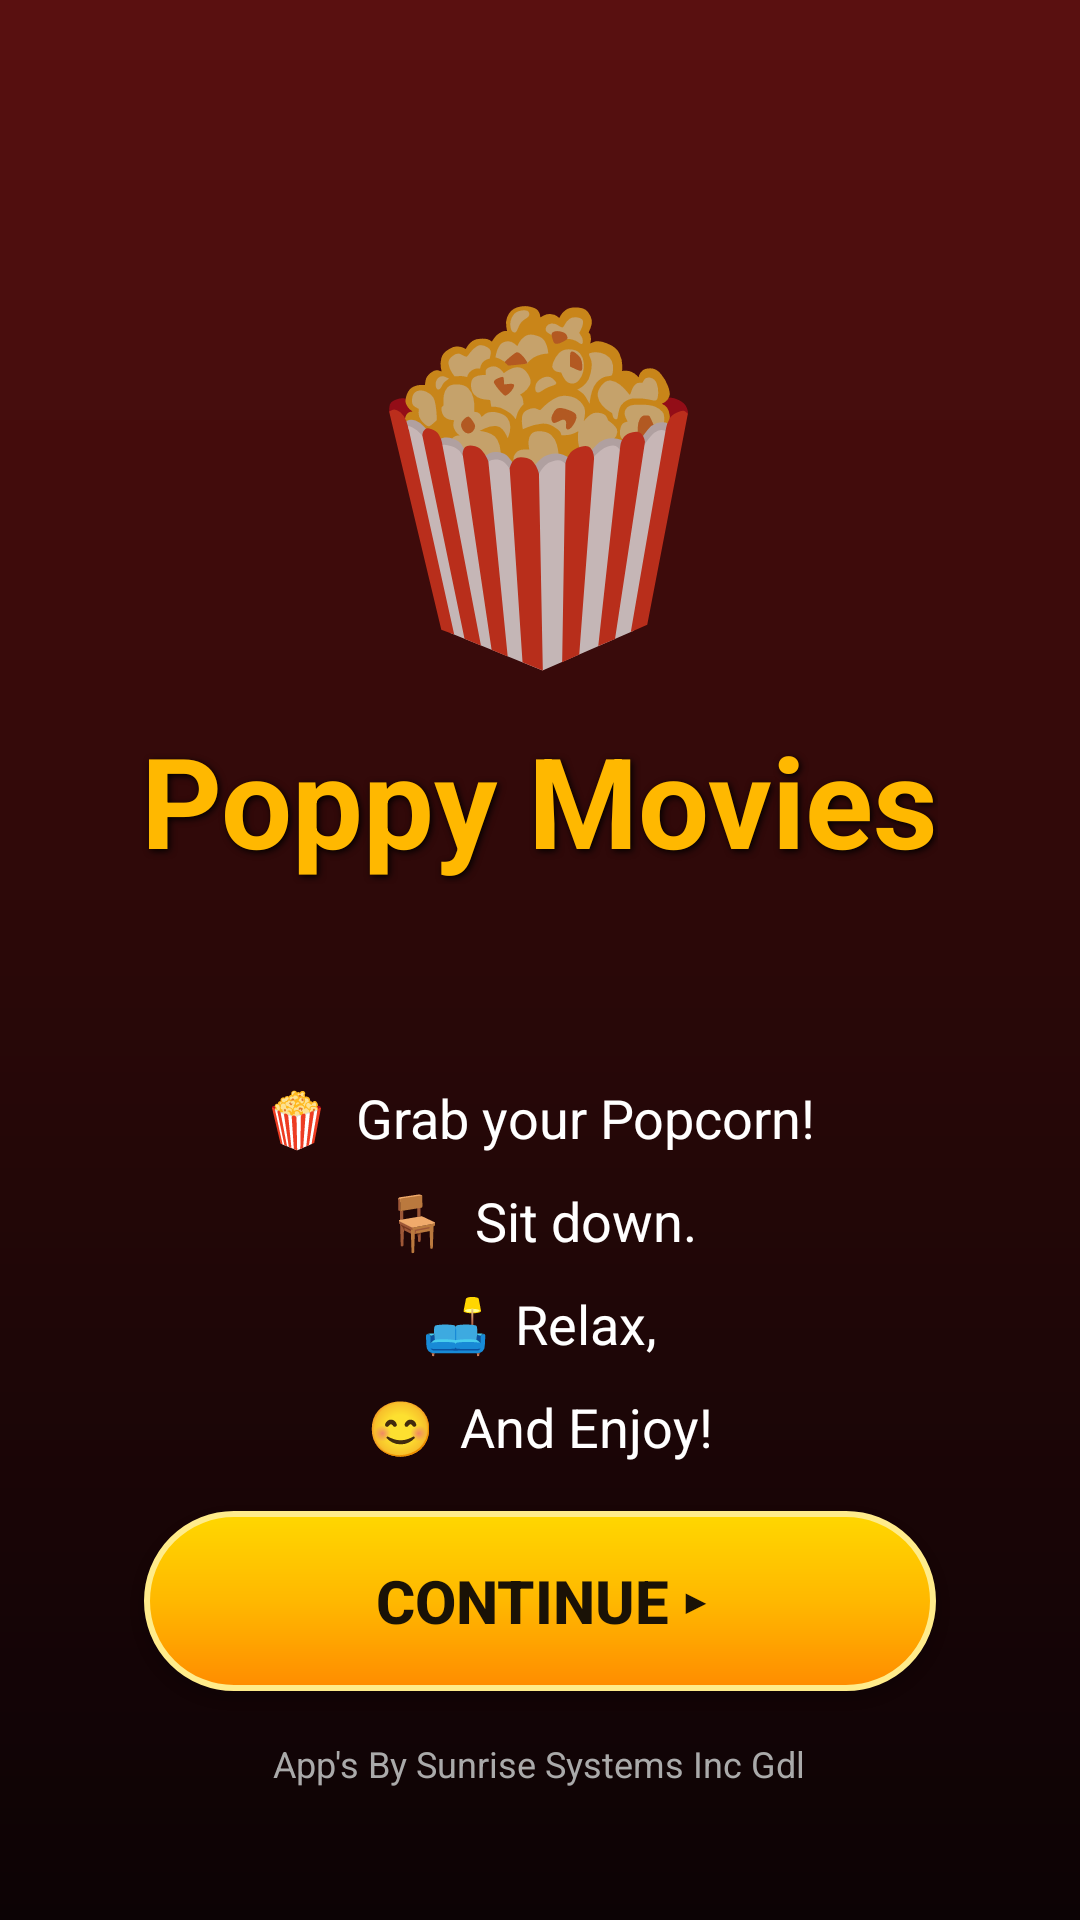

Here is an Android app screen rendered from its layout file. Give the layout XML and the strings, colors and styles it references.
<!-- AndroidManifest.xml: application theme Theme.Poppy -->
<!-- res/layout/activity_welcome.xml -->
<?xml version="1.0" encoding="utf-8"?>
<FrameLayout xmlns:android="http://schemas.android.com/apk/res/android"
    android:layout_width="match_parent"
    android:layout_height="match_parent"
    android:background="@drawable/cinema_bg">

    <LinearLayout
        android:layout_width="match_parent"
        android:layout_height="match_parent"
        android:orientation="vertical"
        android:gravity="center_horizontal"
        android:padding="24dp">

        
        <TextView
            android:id="@+id/popcornEmoji"
            android:layout_width="wrap_content"
            android:layout_height="wrap_content"
            android:layout_marginTop="60dp"
            android:text="🍿"
            android:textSize="110sp" />

        
        <TextView
            android:id="@+id/titleText"
            android:layout_width="wrap_content"
            android:layout_height="wrap_content"
            android:layout_marginTop="8dp"
            android:text="Poppy Movies"
            android:textColor="#FFB800"
            android:textSize="42sp"
            android:textStyle="bold"
            android:shadowColor="#000000"
            android:shadowDx="2"
            android:shadowDy="2"
            android:shadowRadius="6" />

        <View
            android:layout_width="0dp"
            android:layout_height="0dp"
            android:layout_weight="1" />

        
        <LinearLayout
            android:id="@+id/bottomSection"
            android:layout_width="match_parent"
            android:layout_height="wrap_content"
            android:orientation="vertical"
            android:gravity="center_horizontal"
            android:layout_marginBottom="16dp">

            <TextView
                android:layout_width="wrap_content"
                android:layout_height="wrap_content"
                android:text="🍿  Grab your Popcorn!"
                android:textColor="#FFFFFF"
                android:textSize="18sp"
                android:layout_marginBottom="10dp" />

            <TextView
                android:layout_width="wrap_content"
                android:layout_height="wrap_content"
                android:text="🪑  Sit down."
                android:textColor="#FFFFFF"
                android:textSize="18sp"
                android:layout_marginBottom="10dp" />

            <TextView
                android:layout_width="wrap_content"
                android:layout_height="wrap_content"
                android:text="🛋️  Relax,"
                android:textColor="#FFFFFF"
                android:textSize="18sp"
                android:layout_marginBottom="10dp" />

            <TextView
                android:layout_width="wrap_content"
                android:layout_height="wrap_content"
                android:text="😊  And Enjoy!"
                android:textColor="#FFFFFF"
                android:textSize="18sp" />
        </LinearLayout>

        
        <Button
            android:id="@+id/btnContinue"
            android:layout_width="match_parent"
            android:layout_height="60dp"
            android:layout_marginStart="24dp"
            android:layout_marginEnd="24dp"
            android:text="Continue ▸"
            android:textSize="20sp"
            android:textStyle="bold"
            android:textColor="#1A1206"
            android:background="@drawable/btn_shiny_orange"
            android:elevation="8dp" />

        
        <TextView
            android:layout_width="wrap_content"
            android:layout_height="wrap_content"
            android:layout_marginTop="16dp"
            android:layout_marginBottom="20dp"
            android:text="App's By Sunrise Systems Inc Gdl"
            android:textColor="#AAAAAA"
            android:textSize="12sp" />

    </LinearLayout>
</FrameLayout>
<!-- resources referenced by this layout -->
<resources>
  <!-- drawable btn_shiny_orange (drawable) -->
  <?xml version="1.0" encoding="utf-8"?>
  <shape xmlns:android="http://schemas.android.com/apk/res/android"
      android:shape="rectangle">
      <gradient
          android:angle="90"
          android:startColor="#FF8C00"
          android:centerColor="#FFB800"
          android:endColor="#FFD700" />
      <corners android:radius="30dp" />
      <stroke
          android:width="2dp"
          android:color="#FFEC8B" />
  </shape>
  <!-- drawable cinema_bg (drawable) -->
  <?xml version="1.0" encoding="utf-8"?>
  <shape xmlns:android="http://schemas.android.com/apk/res/android" android:shape="rectangle">
      <gradient
          android:angle="270"
          android:startColor="#5A1010"
          android:centerColor="#2A0808"
          android:endColor="#0C0305" />
  </shape>
  <style name="Theme.Poppy" parent="Theme.AppCompat.NoActionBar">
          <item name="android:windowBackground">@color/poppyBg</item>
          <item name="colorAccent">@color/poppyAccent</item>
      </style>
  <color name="poppyBg">#12060A</color>
  <color name="poppyAccent">#F6A21C</color>
</resources>
